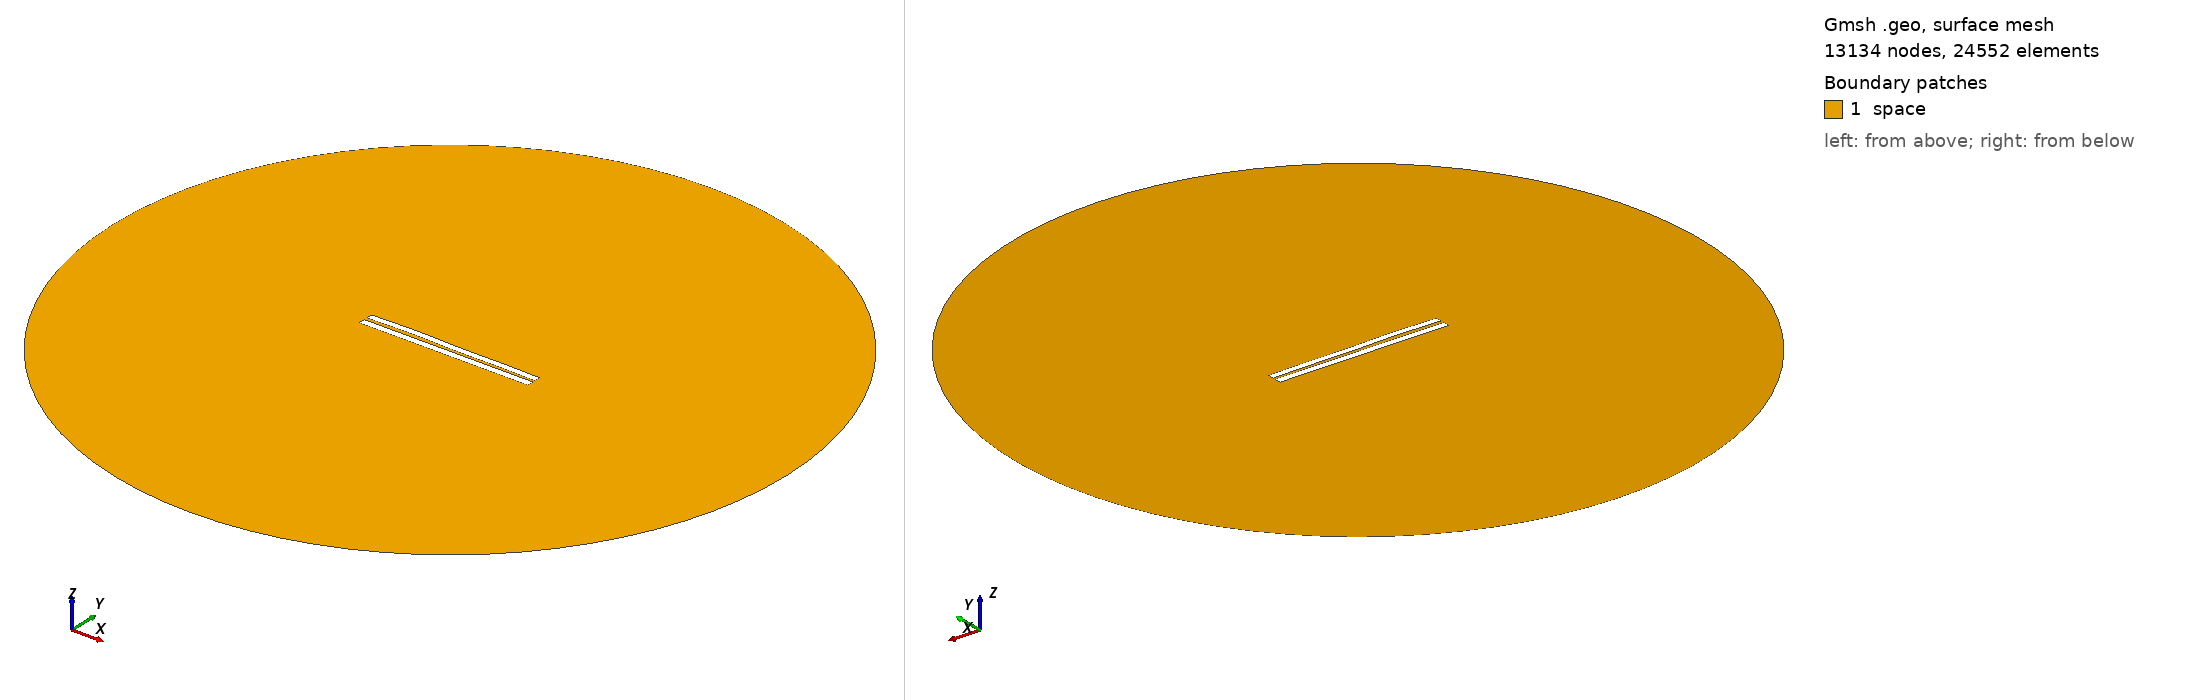

Gmsh geometry script, surface-meshed: 13134 nodes, 24552 surface elements. Boundary patches (legend numbers): 1 space. Left view from above one corner, right view from below the opposite corner. Legend entries are the model's physical surfaces. The drawing asked Gmsh for element sizes between 1% and 20% of the model's largest extent; the script's own settings can give other sizes.

=== 3875.geo (drawn) ===
//---------------------------------------
// Geometry kernel
//---------------------------------------

SetFactory("OpenCASCADE");



//---------------------------------------
// Parameters of the geometry
//---------------------------------------

// Overetch of the upper plate
overetch = 0.125;

// Distance between the plates
distance = 1.75;

// Discretization over the x axis (for the deformation)
nx = 50; 

// Length of the plate
L = 100 - overetch; 

// Number of modes
n = 4; 

// 1st mode coefficient
coeff(1) = -0.15;
beta(1) = 0.596864 * 3.1415926535 / L;

// 2nd mode coefficient
coeff(2) = 0.15;
beta(2) = 1.49418 * 3.1415926535 / L;

// 3rd mode coefficient
coeff(3) = 0.15;
beta(3) = 2.50025 * 3.1415926535 / L;

// 4th mode coefficient
coeff(4) = 0.15;
beta(4) = 3.49999 * 3.1415926535 / L;



//---------------------------------------
// Upper plate (deformed rectangle)
//---------------------------------------

// Coordiantes of the upper plate
xmin = -50;
xmax = 50 - overetch;

// Height of the upper plate
yheight = 4 - 2 * overetch;

// Indexes of the points
UpperID[] = {};
LowerID[] = {};
LeftID[] = {};
RightID[] = {};

// Point index
p = 1;

// Horizontal edges
For i In {1:nx}
    x = xmin + (i-1)*(xmax - xmin)/(nx-1);

    y_bottom = distance / 2 + overetch;
    For j In {1:n}
        C = (Cosh(beta(j)*L) + Cos(beta(j)*L)) / (Sinh(beta(j)*L) + Sin(beta(j)*L));
        y_bottom  = y_bottom + coeff(j) * (Cosh(beta(j)*(x+50)) - Cos(beta(j)*(x+50)) - C * (Sinh(beta(j)*(x+50)) - Sin(beta(j)*(x+50))));
    EndFor

    y_top = y_bottom + yheight;

    Point(p) = {x, y_top, 0, 1.0};
    UpperID[i] = p;
    p = p + 1;

    Point(p) = {x, y_bottom, 0, 1.0};
    LowerID[i] = p;
    p = p + 1;
EndFor

// Create point lists
UpperPts[] = {}; LowerPts[] = {};
For i In {1:nx}
  UpperPts[] += {UpperID[i]};
  LowerPts[] += {LowerID[i]};
EndFor

// Build splines
Spline(1) = {UpperPts[]};
Spline(2) = {LowerPts[]};
Line(3) = {LowerPts[nx-1], UpperPts[nx-1]};
Line(4) = {LowerPts[0], UpperPts[0]};

// Build the plane surface
Curve Loop(1) = {2, 3, -1, -4};
Plane Surface(1) = {1};



//---------------------------------------
// Lower plate (rectangle)
//---------------------------------------

// Vertices
Point(1001) = {-50, -1, 0, 1.0};
Point(1002) = { 50, -1, 0, 1.0};
Point(1003) = { 50,  -5, 0, 1.0};
Point(1004) = {-50,  -5, 0, 1.0};

// Edges
Line(5) = {1001, 1002};
Line(6) = {1002, 1003};
Line(7) = {1003, 1004};
Line(8) = {1004, 1001};

// Plane surface
Line Loop(2) = {5, 6, 7, 8};
Plane Surface(2) = {2}; 



//---------------------------------------
// Outer (fictious) boundary
//---------------------------------------

// Points
Point(1005) = {0, 0, 0};       // Center
Point(1006) = {200, 0, 0};     // Start point
Point(1007) = {0, 200, 0};     // 90 degrees
Point(1008) = {-200, 0, 0};    // 180 degrees
Point(1009) = {0, -200, 0};    // 270 degrees

// Circle arcs (each needs start, center, end)
Circle(9) = {1006, 1005, 1007};
Circle(10) = {1007, 1005, 1008};
Circle(11) = {1008, 1005, 1009};
Circle(12) = {1009, 1005, 1006};

// Plane surface for the entire domain
Curve Loop(3) = {9, 10, 11, 12};
Surface(3) = {3};

// Subtract the plates from the whole domain to obtain the actual domain where we want to solve the equations
BooleanDifference{ Surface{3}; Delete; }{ Surface{1}; Surface{2}; Delete; }




//---------------------------------------
// Transfinite Lines/Curves
//---------------------------------------

// Set the number of points on the boundaries
r = 7;

// Plates
Transfinite Curve {1, 2} = 50*r Using Progression 1;
Transfinite Curve {3, 4} = 2*r Using Progression 1;
Transfinite Line {5, 7} = 50*r Using Progression 1;
Transfinite Line {6, 8} = 2*r Using Progression 1;

// Outer boundary
Transfinite Line {9, 10, 11, 12} = 20 Using Progression 1;



//---------------------------------------
// Physical groups
//---------------------------------------                

// Physical curves (boundaries)
Physical Line("force_segment", 10) = {2};
Physical Line("upper_plate", 11) = {1, 3, 4};
Physical Line("lower_plate", 12) = {5, 6, 7, 8};
Physical Line("boundary", 20) = {9, 10, 11, 12};

// Physical Surfaces
Physical Surface("space", 30) = {3};



//---------------------------------------
// 6. Generate the Mesh
//---------------------------------------

// 2D mesh generation
Mesh 2;
